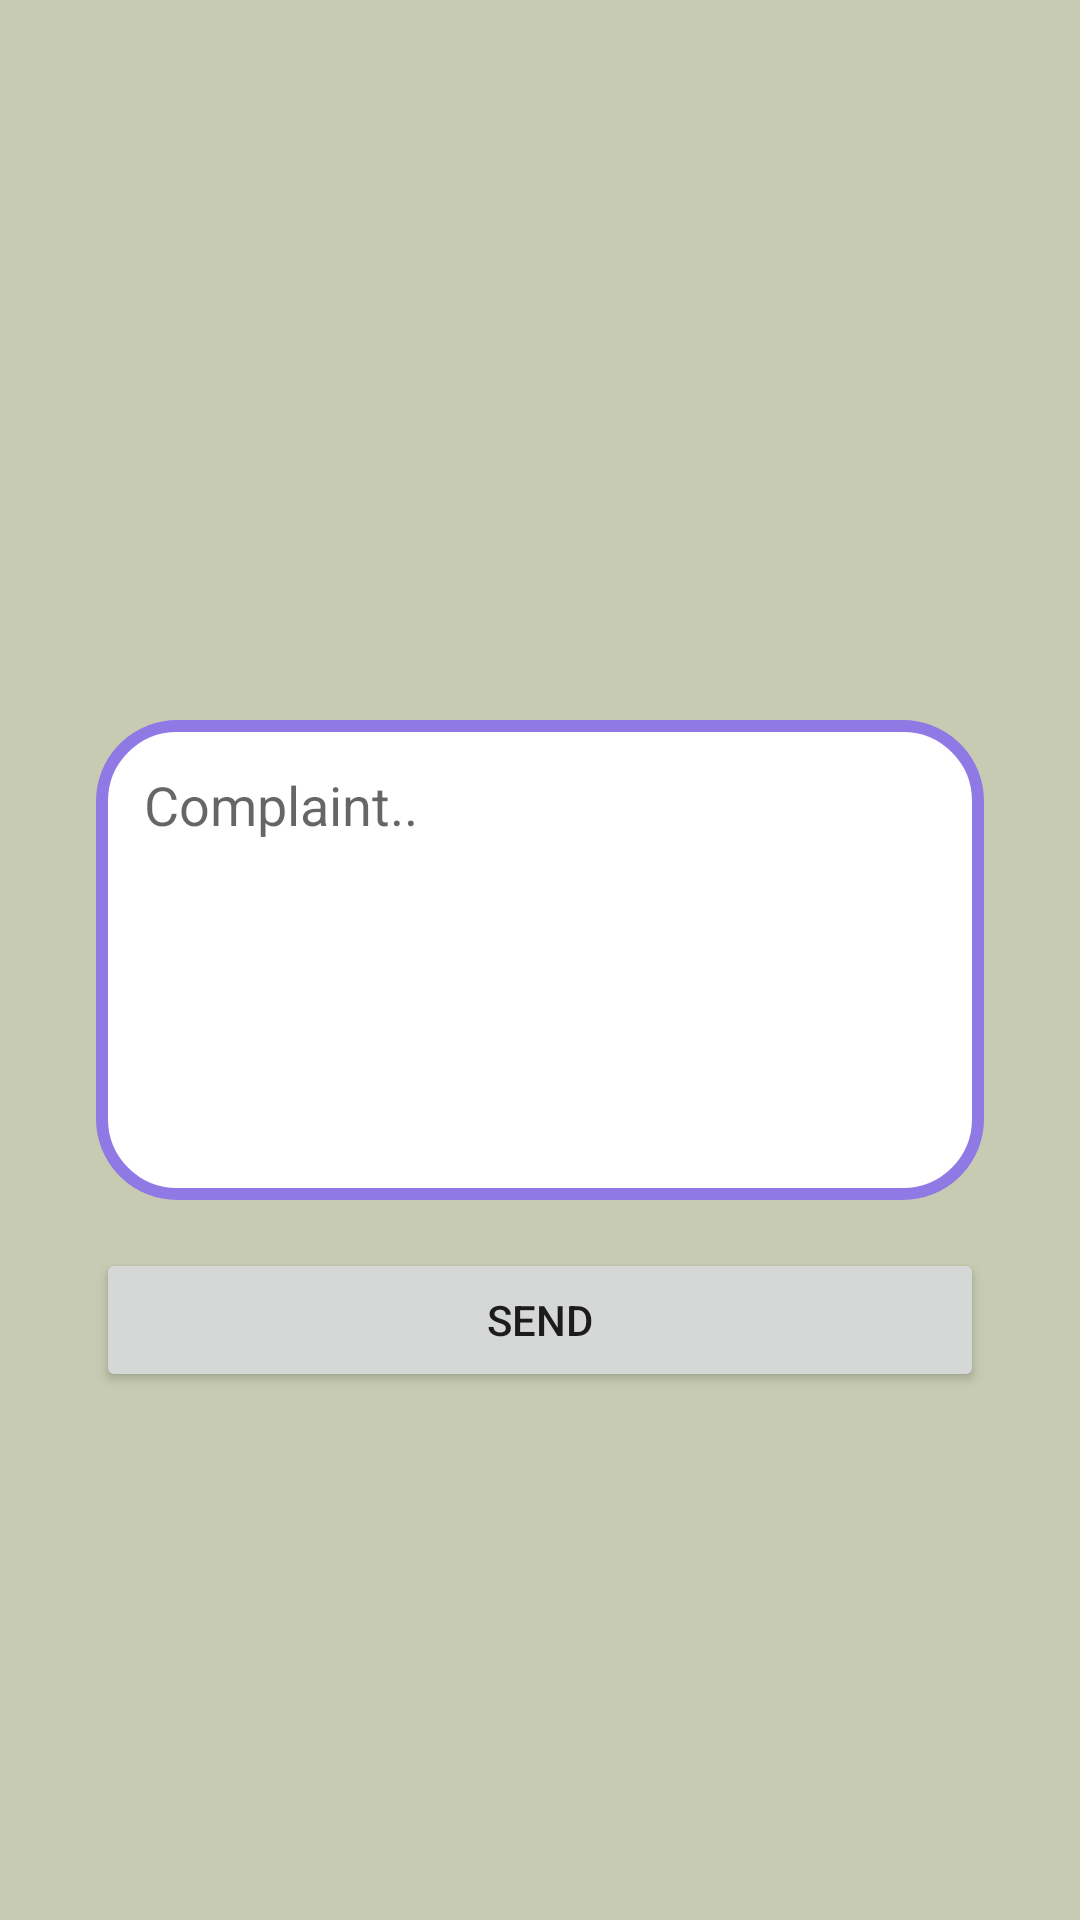

Android layout source for this screen:
<!-- AndroidManifest.xml: application theme Theme.Mindmate -->
<!-- res/layout/activity_send_complaint.xml -->
<?xml version="1.0" encoding="utf-8"?>
<androidx.constraintlayout.widget.ConstraintLayout xmlns:android="http://schemas.android.com/apk/res/android"
    xmlns:app="http://schemas.android.com/apk/res-auto"
    xmlns:tools="http://schemas.android.com/tools"
    android:layout_width="match_parent"
    android:layout_height="match_parent"
    android:background="#c6cbb1"
    tools:context=".send_complaint">

    <EditText
        android:id="@+id/editTextTextPersonName"
        android:layout_width="0dp"
        android:layout_height="160dp"
        android:layout_marginStart="32dp"
        android:layout_marginEnd="32dp"
        android:ems="10"
        android:inputType="textPersonName"
        android:hint="Complaint.."
        android:gravity="top|left"
        android:background="@drawable/round_edit"
        android:padding="16dp"
        app:layout_constraintBottom_toBottomOf="parent"
        app:layout_constraintEnd_toEndOf="parent"
        app:layout_constraintStart_toStartOf="parent"
        app:layout_constraintTop_toTopOf="parent" />

    <Button
        android:id="@+id/button"
        android:layout_width="0dp"
        android:layout_height="wrap_content"
        android:layout_marginTop="16dp"
        android:text="send"
        app:layout_constraintEnd_toEndOf="@+id/editTextTextPersonName"
        app:layout_constraintStart_toStartOf="@+id/editTextTextPersonName"
        app:layout_constraintTop_toBottomOf="@+id/editTextTextPersonName" />
</androidx.constraintlayout.widget.ConstraintLayout>
<!-- resources referenced by this layout -->
<resources>
  <!-- drawable round_edit (drawable) -->
  <?xml version="1.0" encoding="utf-8"?>
  <selector xmlns:android="http://schemas.android.com/apk/res/android">
      <item>
          <shape android:shape="rectangle">
          <corners android:radius="25dp" />
          <solid android:color="#fff" />
          <stroke
              android:width="4dip"
              android:color="#8f7ae5" />
          <padding
              android:bottom="4dp"
              android:left="4dp"
              android:right="4dp"
              android:top="4dp" />
          </shape>
      </item>
  </selector>
  <style name="Theme.Mindmate" parent="Theme.MaterialComponents.DayNight.DarkActionBar">
          
          <item name="colorPrimary">@color/purple_500</item>
          <item name="colorPrimaryVariant">@color/purple_700</item>
          <item name="colorOnPrimary">@color/white</item>
          
          <item name="colorSecondary">@color/teal_200</item>
          <item name="colorSecondaryVariant">@color/teal_700</item>
          <item name="colorOnSecondary">@color/black</item>
          
          <item name="android:statusBarColor" tools:targetApi="l">?attr/colorPrimaryVariant</item>
          
      </style>
  <!-- not gathered from this repository: default colours our renderer supplied (Android Studio template values) -->
  <color name="purple_500">#FF6200EE</color>
  <color name="purple_700">#FF3700B3</color>
  <color name="teal_200">#FF03DAC5</color>
  <color name="teal_700">#FF018786</color>
  <color name="black">#FF000000</color>
  <color name="white">#FFFFFFFF</color>
</resources>
